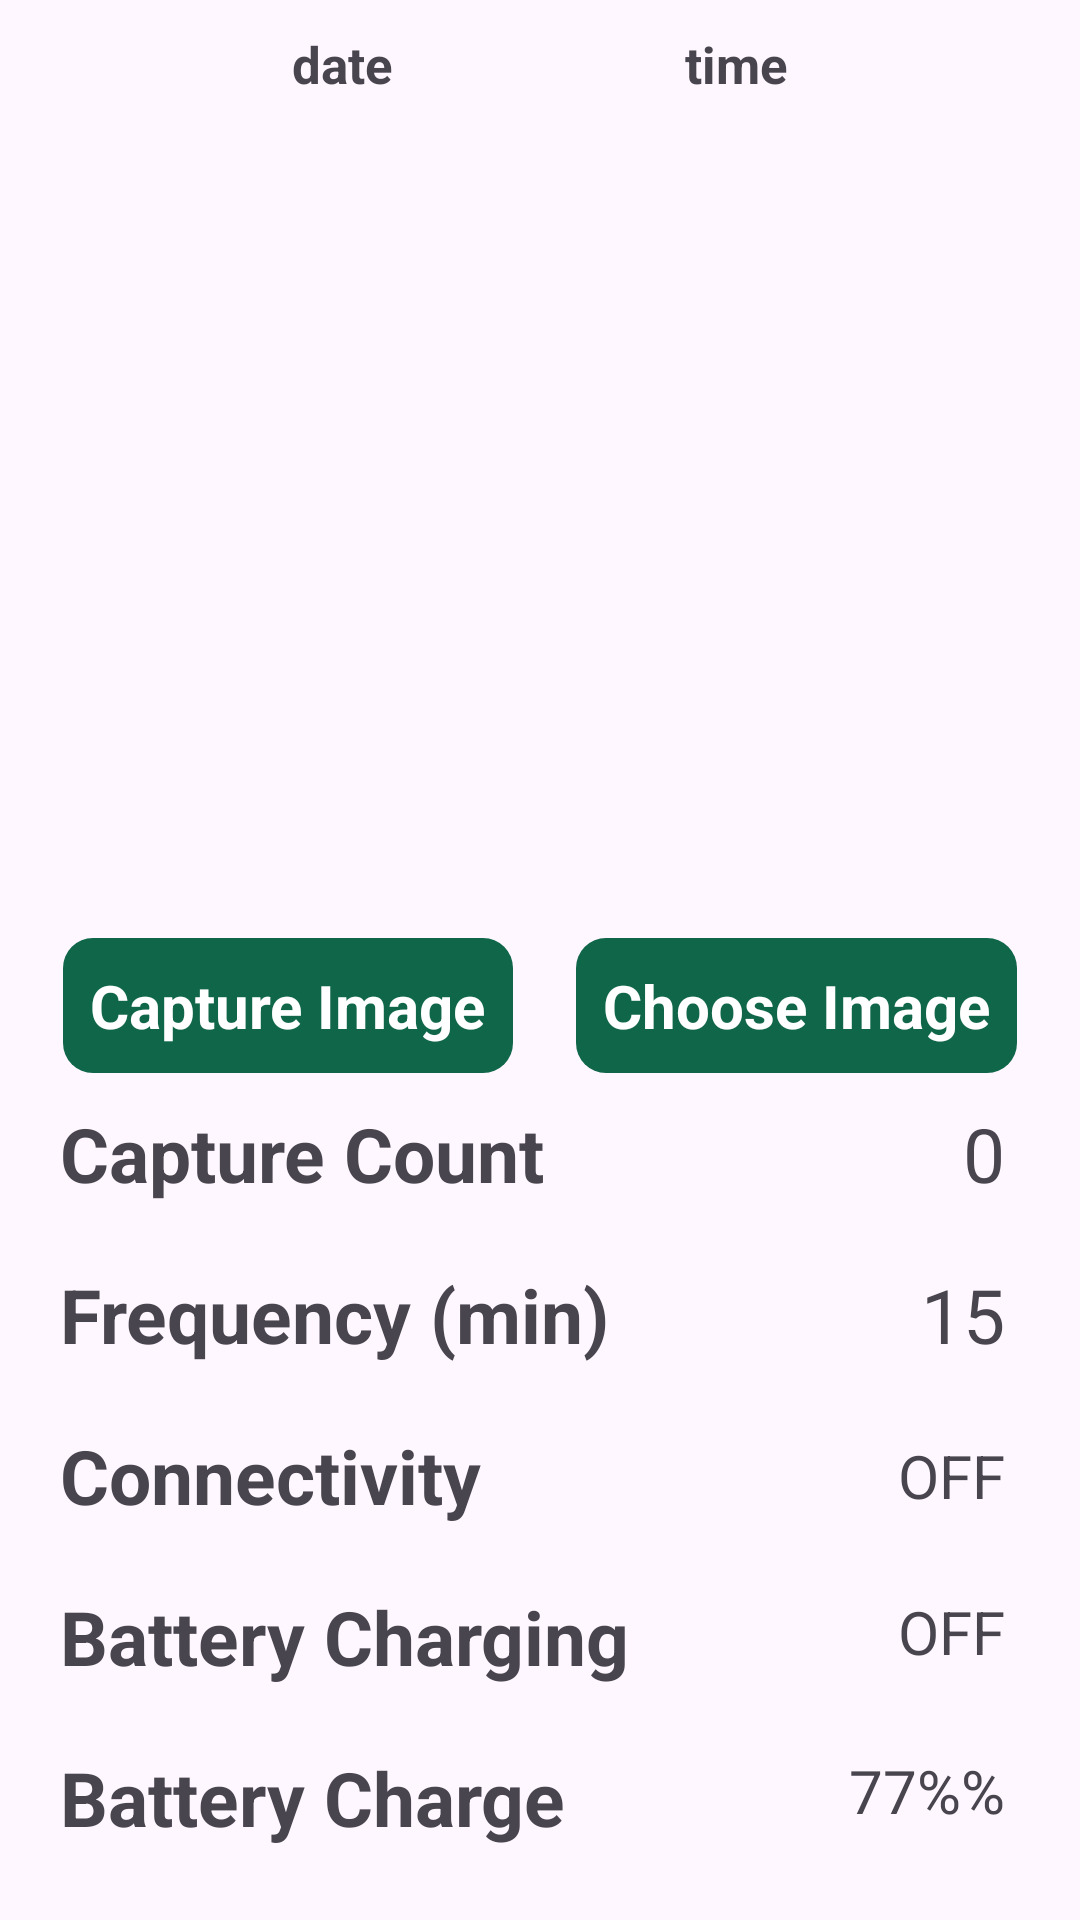

Android layout source for this screen:
<!-- AndroidManifest.xml: application theme Theme.SecqureAIse_Assignment -->
<!-- res/layout/activity_main.xml -->
<?xml version="1.0" encoding="utf-8"?>
<androidx.constraintlayout.widget.ConstraintLayout xmlns:android="http://schemas.android.com/apk/res/android"
    xmlns:app="http://schemas.android.com/apk/res-auto"
    xmlns:tools="http://schemas.android.com/tools"
    android:layout_width="match_parent"
    android:layout_height="match_parent"
    tools:context=".MainActivity">

    <TextView
        android:id="@+id/tv_date_stamp"
        android:layout_width="wrap_content"
        android:layout_height="wrap_content"
        android:layout_marginTop="10dp"
        android:text="date"
        android:textStyle="bold"
        android:textSize="17sp"
        app:layout_constraintEnd_toStartOf="@+id/tv_time_stamp"
        app:layout_constraintHorizontal_bias="0.5"
        app:layout_constraintStart_toStartOf="parent"
        app:layout_constraintTop_toTopOf="parent" />

    <TextView
        android:id="@+id/tv_time_stamp"
        android:layout_width="wrap_content"
        android:layout_height="wrap_content"
        android:layout_marginTop="10dp"
        android:text="time"
        android:textStyle="bold"
        android:textSize="17sp"
        app:layout_constraintEnd_toEndOf="parent"
        app:layout_constraintHorizontal_bias="0.5"
        app:layout_constraintStart_toEndOf="@+id/tv_date_stamp"
        app:layout_constraintTop_toTopOf="parent" />

    <ImageView
        android:id="@+id/imgv_captured_photo"
        android:layout_width="match_parent"
        android:layout_height="250dp"
        android:layout_marginStart="20dp"
        android:layout_marginTop="20dp"
        android:layout_marginEnd="20dp"
        app:layout_constraintEnd_toEndOf="parent"
        app:layout_constraintStart_toStartOf="parent"
        app:layout_constraintTop_toBottomOf="@+id/tv_time_stamp" />

    <TextView
        android:id="@+id/btn_capture_image"
        android:layout_width="wrap_content"
        android:layout_height="wrap_content"
        android:layout_marginTop="10dp"
        android:background="@drawable/btn_background"
        android:padding="9dp"
        android:text="Capture Image"
        android:textColor="@color/white"
        android:textSize="20sp"
        android:textStyle="bold"
        app:layout_constraintEnd_toStartOf="@+id/btn_select_image"
        app:layout_constraintHorizontal_bias="0.5"
        app:layout_constraintStart_toStartOf="parent"
        app:layout_constraintTop_toBottomOf="@+id/imgv_captured_photo" />

    <TextView
        android:id="@+id/btn_select_image"
        android:layout_width="wrap_content"
        android:layout_height="wrap_content"
        android:layout_marginTop="10dp"
        android:background="@drawable/btn_background"
        android:padding="9dp"
        android:text="Choose Image"
        android:textColor="@color/white"
        android:textSize="20sp"
        android:textStyle="bold"
        app:layout_constraintEnd_toEndOf="parent"
        app:layout_constraintHorizontal_bias="0.5"
        app:layout_constraintStart_toEndOf="@+id/btn_capture_image"
        app:layout_constraintTop_toBottomOf="@+id/imgv_captured_photo" />

    <TextView
        android:id="@+id/tv_capture_count"
        android:layout_width="wrap_content"
        android:layout_height="wrap_content"
        android:layout_marginStart="20dp"
        android:layout_marginTop="10dp"
        android:text="Capture Count"
        android:textSize="25sp"
        android:textStyle="bold"
        app:layout_constraintStart_toStartOf="parent"
        app:layout_constraintTop_toBottomOf="@+id/btn_capture_image" />

    <TextView
        android:id="@+id/number_capture_count"
        android:layout_width="wrap_content"
        android:layout_height="wrap_content"
        android:layout_marginEnd="25dp"
        android:text="0"
        android:textSize="25sp"
        app:layout_constraintBottom_toBottomOf="@+id/tv_capture_count"
        app:layout_constraintEnd_toEndOf="parent"
        app:layout_constraintTop_toTopOf="@+id/tv_capture_count" />

    <TextView
        android:id="@+id/tv_frequency"
        android:layout_width="wrap_content"
        android:layout_height="wrap_content"
        android:layout_marginStart="20dp"
        android:layout_marginTop="20dp"
        android:text="Frequency (min)"
        android:textSize="25sp"
        android:textStyle="bold"
        app:layout_constraintStart_toStartOf="parent"
        app:layout_constraintTop_toBottomOf="@+id/tv_capture_count" />

    <TextView
        android:id="@+id/number_frequency"
        android:layout_width="wrap_content"
        android:layout_height="wrap_content"
        android:layout_marginTop="20dp"
        android:layout_marginEnd="25dp"
        android:text="15"
        android:textSize="25sp"
        app:layout_constraintBottom_toBottomOf="@+id/tv_frequency"
        app:layout_constraintEnd_toEndOf="parent"
        app:layout_constraintTop_toBottomOf="@+id/number_capture_count" />

    <TextView
        android:id="@+id/tv_Connectivity"
        android:layout_width="wrap_content"
        android:layout_height="wrap_content"
        android:layout_marginStart="20dp"
        android:layout_marginTop="20dp"
        android:text="Connectivity"
        android:textSize="25sp"
        android:textStyle="bold"
        app:layout_constraintStart_toStartOf="parent"
        app:layout_constraintTop_toBottomOf="@+id/tv_frequency" />

    <TextView
        android:id="@+id/status_connectivity"
        android:layout_width="wrap_content"
        android:layout_height="wrap_content"
        android:layout_marginTop="20dp"
        android:layout_marginEnd="25dp"
        android:text="OFF"
        android:textSize="20sp"
        app:layout_constraintBottom_toBottomOf="@+id/tv_Connectivity"
        app:layout_constraintEnd_toEndOf="parent"
        app:layout_constraintTop_toBottomOf="@+id/number_frequency" />

    <TextView
        android:id="@+id/tv_battery_charging"
        android:layout_width="wrap_content"
        android:layout_height="wrap_content"
        android:layout_marginStart="20dp"
        android:layout_marginTop="20dp"
        android:text="Battery Charging"
        android:textSize="25sp"
        android:textStyle="bold"
        app:layout_constraintStart_toStartOf="parent"
        app:layout_constraintTop_toBottomOf="@+id/tv_Connectivity" />

    <TextView
        android:id="@+id/status_battery_charging"
        android:layout_width="wrap_content"
        android:layout_height="wrap_content"
        android:layout_marginTop="20dp"
        android:layout_marginEnd="25dp"
        android:text="OFF"
        android:textSize="20sp"
        app:layout_constraintBottom_toBottomOf="@+id/tv_battery_charging"
        app:layout_constraintEnd_toEndOf="parent"
        app:layout_constraintTop_toBottomOf="@+id/status_connectivity" />

    <TextView
        android:id="@+id/tv_battery_charge"
        android:layout_width="wrap_content"
        android:layout_height="wrap_content"
        android:layout_marginStart="20dp"
        android:layout_marginTop="20dp"
        android:text="Battery Charge"
        android:textSize="25sp"
        android:textStyle="bold"
        app:layout_constraintStart_toStartOf="parent"
        app:layout_constraintTop_toBottomOf="@+id/tv_battery_charging" />

    <TextView
        android:id="@+id/percentage_symbol"
        android:layout_width="wrap_content"
        android:layout_height="wrap_content"
        android:layout_marginTop="20dp"
        android:layout_marginEnd="25dp"
        android:text="%"
        android:textSize="20sp"
        app:layout_constraintBottom_toBottomOf="@+id/tv_battery_charge"
        app:layout_constraintEnd_toEndOf="parent"
        app:layout_constraintTop_toBottomOf="@+id/status_battery_charging" />

    <TextView
        android:id="@+id/number_battery_charge"
        android:layout_width="wrap_content"
        android:layout_height="wrap_content"
        android:layout_marginTop="20dp"
        android:text="77%"
        android:textSize="20sp"
        app:layout_constraintBottom_toBottomOf="@+id/tv_battery_charge"
        app:layout_constraintEnd_toStartOf="@+id/percentage_symbol"
        app:layout_constraintTop_toBottomOf="@+id/status_battery_charging" />

    <TextView
        android:id="@+id/tv_location"
        android:layout_width="wrap_content"
        android:layout_height="wrap_content"
        android:layout_marginStart="20dp"
        android:layout_marginTop="20dp"
        android:text="Location"
        android:textSize="25sp"
        android:textStyle="bold"
        app:layout_constraintStart_toStartOf="parent"
        app:layout_constraintTop_toBottomOf="@+id/tv_battery_charge" />

    <TextView
        android:id="@+id/number_location_latitude"
        android:layout_width="wrap_content"
        android:layout_height="wrap_content"
        android:layout_marginTop="20dp"
        android:layout_marginEnd="5dp"
        android:text=" lat"
        android:textSize="20sp"
        app:layout_constraintBottom_toBottomOf="@+id/tv_location"
        app:layout_constraintEnd_toEndOf="parent"
        app:layout_constraintTop_toBottomOf="@+id/number_battery_charge" />

    <TextView
        android:id="@+id/tv_comma"
        android:layout_width="wrap_content"
        android:layout_height="wrap_content"
        android:layout_marginTop="20dp"
        android:text=", "
        android:textSize="20sp"
        app:layout_constraintBottom_toBottomOf="@+id/tv_location"
        app:layout_constraintEnd_toStartOf="@+id/number_location_latitude"
        app:layout_constraintTop_toBottomOf="@+id/number_battery_charge" />

    <TextView
        android:id="@+id/number_location_longitude"
        android:layout_width="wrap_content"
        android:layout_height="wrap_content"
        android:layout_marginTop="20dp"
        android:text="long"
        android:textSize="20sp"
        app:layout_constraintBottom_toBottomOf="@+id/tv_location"
        app:layout_constraintEnd_toStartOf="@+id/tv_comma"
        app:layout_constraintTop_toBottomOf="@+id/number_battery_charge" />

    <TextView
        android:id="@+id/btn_manual_refresh"
        android:layout_width="match_parent"
        android:layout_height="55dp"
        android:layout_marginStart="20dp"
        android:layout_marginTop="25dp"
        android:layout_marginEnd="20dp"
        android:background="@drawable/btn_background"
        android:gravity="center"
        android:text="Manual Data Refresh"
        android:textColor="@color/white"
        android:textSize="25sp"
        android:textStyle="bold"
        app:layout_constraintEnd_toEndOf="parent"
        app:layout_constraintStart_toStartOf="parent"
        app:layout_constraintTop_toBottomOf="@+id/number_location_latitude" />

</androidx.constraintlayout.widget.ConstraintLayout>
<!-- resources referenced by this layout -->
<resources>
  <color name="white">#FFFFFFFF</color>
  <!-- drawable btn_background (drawable) -->
  <?xml version="1.0" encoding="utf-8"?>
  <shape
      xmlns:android="http://schemas.android.com/apk/res/android"
      android:shape="rectangle" >
  
      <solid
          android:color="#106648" />
  
      <corners
          android:radius="10dp" />
  
  </shape>
  <style name="Theme.SecqureAIse_Assignment" parent="Base.Theme.SecqureAIse_Assignment" />
  <style name="Base.Theme.SecqureAIse_Assignment" parent="Theme.Material3.DayNight.NoActionBar">
          
           <item name="colorPrimary">@color/green</item>
      </style>
  <color name="green">#106648</color>
</resources>
